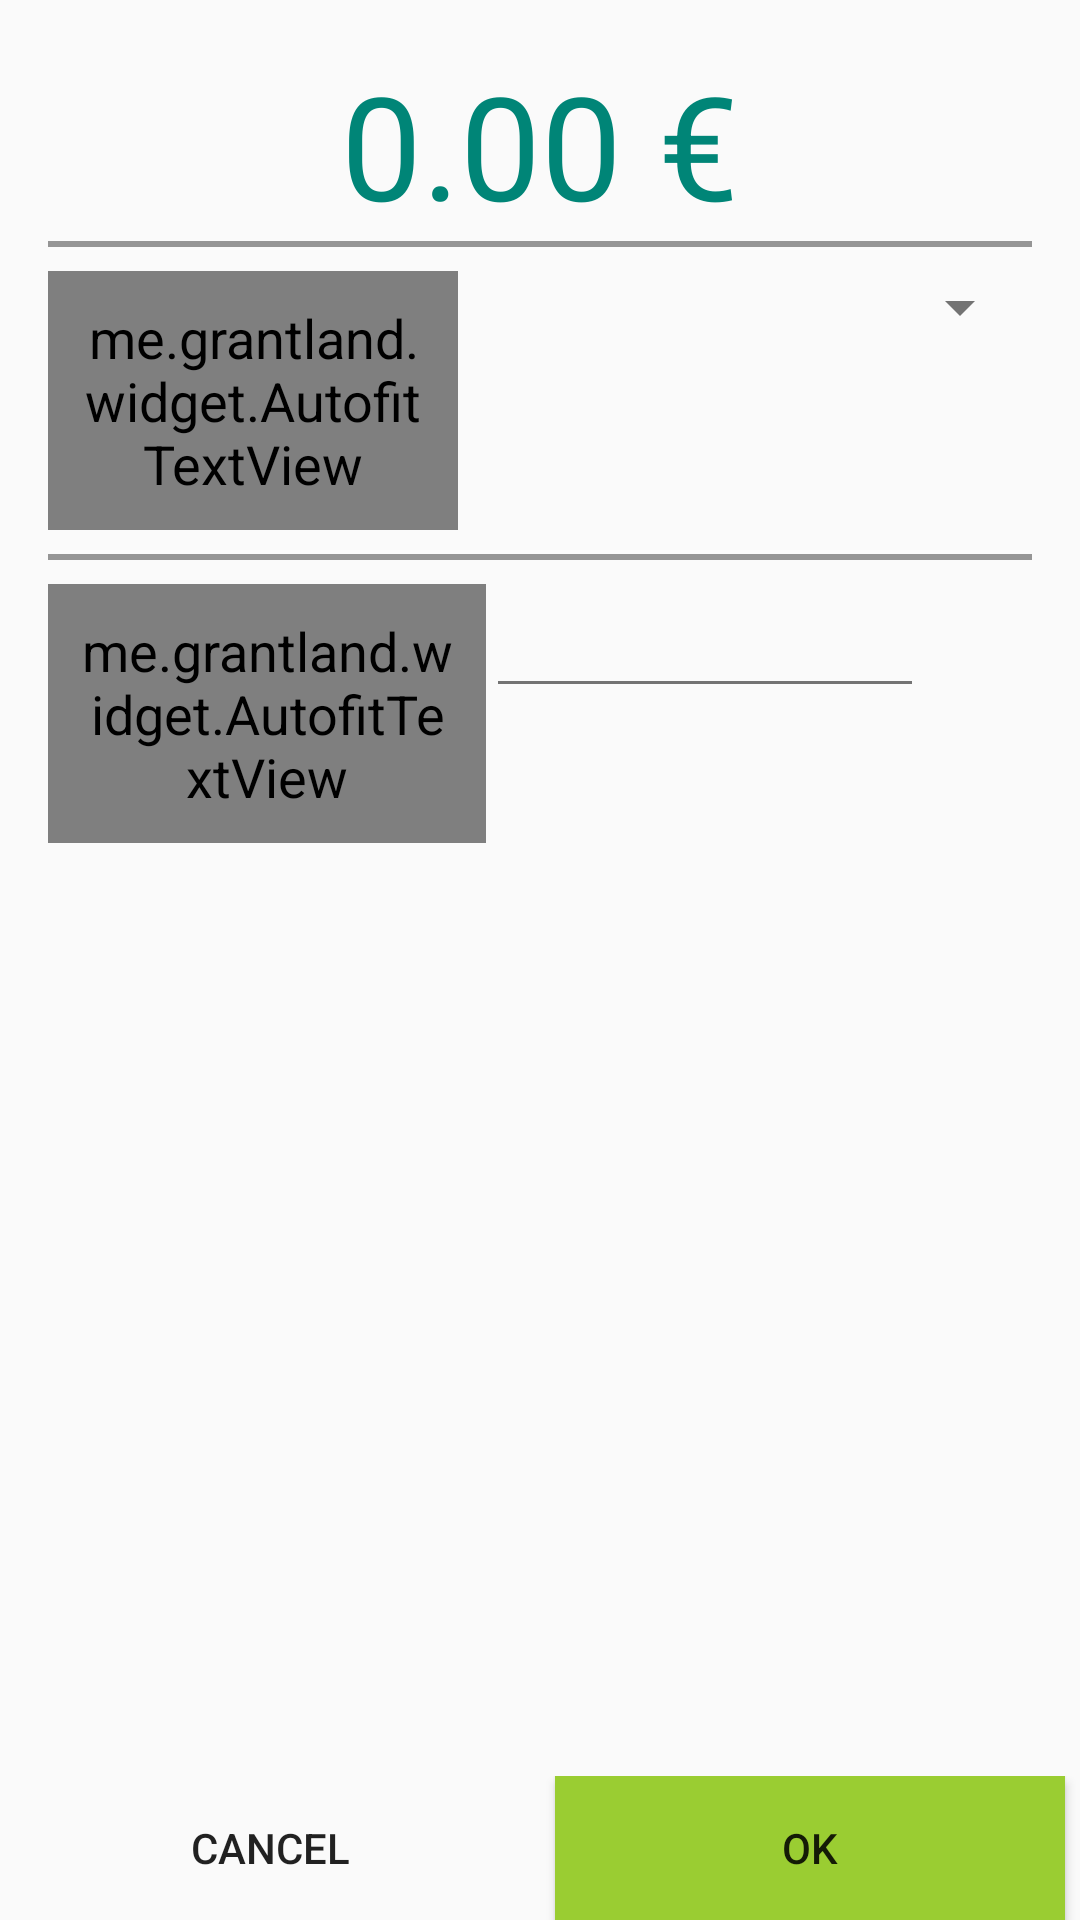

Reconstruct the res/layout file that produces this screen, plus the resources it refers to.
<!-- AndroidManifest.xml: application theme Theme.Appcompat_custom_light -->
<!-- res/layout/activity_add_income.xml -->
<RelativeLayout xmlns:android="http://schemas.android.com/apk/res/android"
    android:layout_width="match_parent"
    android:layout_height="match_parent">

    <ScrollView
        android:layout_width="match_parent"
        android:layout_height="match_parent"
        android:isScrollContainer="false"
        android:paddingBottom="50dp"
        android:paddingLeft="@dimen/layout_padding"
        android:paddingRight="@dimen/layout_padding"
        android:paddingTop="@dimen/layout_padding"
        android:scrollbars="none">

        <LinearLayout
            android:layout_width="match_parent"
            android:layout_height="match_parent"
            android:focusable="true"
            android:focusableInTouchMode="true"
            android:orientation="vertical">

            <TextView
                android:id="@+id/tvAmount"
                android:layout_width="match_parent"
                android:layout_height="wrap_content"
                android:gravity="center"
                android:text="0.00 €"
                android:textSize="@dimen/text_size_main_price" />

            <View
                android:layout_width="wrap_content"
                android:layout_height="2dp"
                android:layout_marginBottom="@dimen/bottom_margin_headlines_small"
                android:background="@drawable/line_seperator_solid" />


            <LinearLayout
                android:layout_width="match_parent"
                android:layout_height="wrap_content"
                android:layout_marginBottom="@dimen/bottom_margin_headlines_small"
                android:weightSum="6">

                <me.grantland.widget.AutofitTextView
                    style="@style/Headline"
                    android:layout_weight="3.5"
                    android:text="@string/textview_headline_source" />


                <Spinner
                    android:id="@+id/sIncomeCategories"
                    android:layout_width="match_parent"
                    android:layout_height="wrap_content"
                    android:layout_weight="2.5"
                    android:scrollbars="none" />

            </LinearLayout>

            <View
                android:layout_width="wrap_content"
                android:layout_height="2dp"
                android:layout_marginBottom="@dimen/bottom_margin_headlines_small"
                android:background="@drawable/line_seperator_solid" />

            <LinearLayout
                android:layout_width="match_parent"
                android:layout_height="wrap_content"
                android:layout_marginBottom="@dimen/bottom_margin_headlines_small"
                android:orientation="horizontal"
                android:weightSum="9">

                <me.grantland.widget.AutofitTextView
                    style="@style/Headline"
                    android:layout_weight="2.5"
                    android:text="@string/textview_headline_date" />

                <EditText
                    android:id="@+id/etIncomeDate"
                    android:layout_width="match_parent"
                    android:layout_height="wrap_content"
                    android:layout_weight="2.5"
                    android:editable="false"
                    android:focusable="false"
                    android:gravity="center" />

                <ImageButton
                    android:id="@+id/ibIncomeCalendar"
                    style="?android:borderlessButtonStyle"
                    android:layout_width="match_parent"
                    android:layout_height="wrap_content"
                    android:layout_weight="4"
                    android:src="@drawable/calendar" />

            </LinearLayout>


        </LinearLayout>

    </ScrollView>

    <LinearLayout
        android:layout_width="match_parent"
        android:layout_height="wrap_content"
        android:layout_alignParentBottom="true"
        android:orientation="horizontal">

        <Button
            android:id="@+id/bCancel"
            style="@style/ButtonStyleBottom"
            android:background="@color/bpRed"
            android:text="@string/button_cancel" />

        <Button
            android:id="@+id/bOK"
            style="@style/ButtonStyleBottom"
            android:background="@color/YellowGreen"
            android:text="@string/button_ok" />

    </LinearLayout>

</RelativeLayout>
<!-- resources referenced by this layout -->
<resources>
  <color name="YellowGreen">#9ACD32</color>
  <dimen name="bottom_margin_headlines_small">8dp</dimen>
  <dimen name="layout_padding">8dp</dimen>
  <dimen name="text_size_main_price">40sp</dimen>
  <!-- drawable line_seperator_solid (drawable) -->
  <?xml version="1.0" encoding="utf-8"?>
  <shape xmlns:android="http://schemas.android.com/apk/res/android">
      <gradient
          android:angle="0"
          android:endColor="#FF959595"
          android:startColor="#FF959595" />
  </shape>
  <string name="button_cancel">Cancel</string>
  <string name="button_ok">OK</string>
  <string name="textview_headline_date">Date</string>
  <string name="textview_headline_source">Source</string>
  <style name="ButtonStyleBottom">
          <item name="android:layout_width">match_parent</item>
          <item name="android:layout_height">wrap_content</item>
          <item name="android:layout_weight">1</item>
          <item name="android:layout_marginLeft">5dp</item>
          <item name="android:layout_marginRight">5dp</item>
  
  
      </style>
  <style name="Headline" parent="android:Theme.Holo.Light.DarkActionBar">
          <item name="android:layout_width">match_parent</item>
          <item name="android:layout_height">wrap_content</item>
          <item name="android:textAppearance">?android:attr/textAppearanceLarge</item>
          <item name="android:textStyle">bold|italic</item>
          <item name="android:padding">10dp</item>
      </style>
  <style name="MenuItemTextAppearanceDark">
          <item name="android:textColor">@color/primary_text_default_material_light</item>
      </style>
  <style name="MyDialogThemeLight" parent="Theme.AppCompat.Light.Dialog">
          <item name="android:windowBackground">@color/transparent</item>
          <item name="android:windowContentOverlay">@null</item>
          <item name="android:windowIsFloating">true</item>
          <item name="android:windowCloseOnTouchOutside">true</item>
      </style>
  <style name="myTextView" parent="TextAppearance.AppCompat.Medium">
          <item name="android:textColor">@color/material_deep_teal_500</item>
      </style>
  <style name="PopupMenu.Appcompat_custom_light" parent="@style/Widget.AppCompat.Light.PopupMenu">
          <item name="android:popupBackground">@drawable/menu_dropdown_panel_appcompat_custom_light
          </item>
      </style>
  <style name="DropDownListView.Appcompat_custom_light" parent="@style/Widget.AppCompat.Light.ListView.DropDown">
          <item name="android:listSelector">@drawable/selectable_background_appcompat_custom_light
          </item>
      </style>
  <style name="ActionBarTabStyle.Appcompat_custom_light" parent="@style/Widget.AppCompat.Light.ActionBar.TabView">
          <item name="android:background">@drawable/tab_indicator_ab_appcompat_custom_light</item>
      </style>
  <style name="DropDownNav.Appcompat_custom_light" parent="@style/Widget.AppCompat.Light.Spinner.DropDown.ActionBar">
          <item name="android:background">@drawable/spinner_background_ab_appcompat_custom_light
          </item>
          <item name="android:popupBackground">@drawable/menu_dropdown_panel_appcompat_custom_light
          </item>
          <item name="android:dropDownSelector">
              @drawable/selectable_background_appcompat_custom_light
          </item>
      </style>
  <style name="ActionButton.CloseMode.Appcompat_custom_light" parent="@style/Widget.AppCompat.Light.ActionButton.CloseMode">
          <item name="android:background">@drawable/btn_cab_done_appcompat_custom_light</item>
      </style>
  <color name="transparent">#00000000</color>
  <style name="ProgressBar.Appcompat_custom_light" parent="@style/Widget.AppCompat.ProgressBar.Horizontal">
          <item name="android:progressDrawable">@drawable/progress_horizontal_appcompat_custom_light
          </item>
      </style>
</resources>
